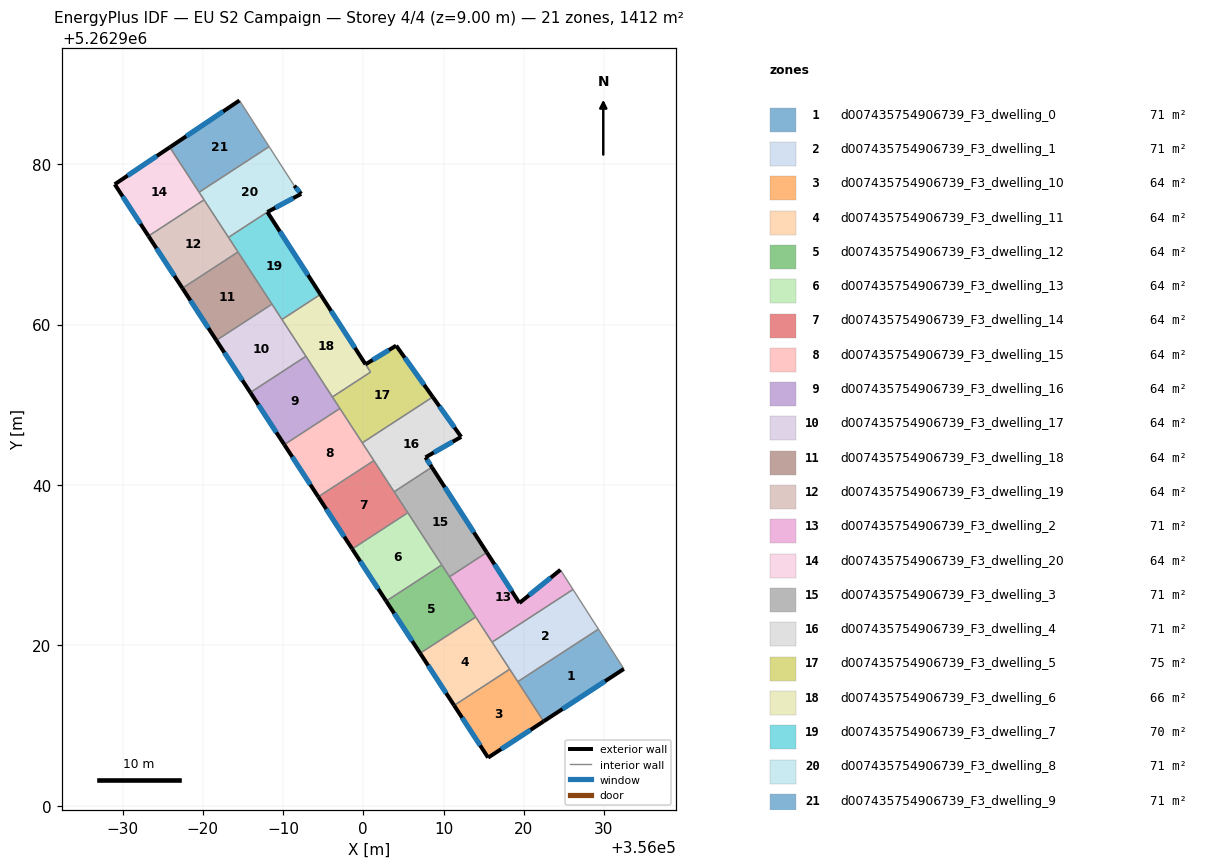
=== STOREY PLAN SPEC (per zone: floor XY polygon, exterior-wall plan segments, windows/doors) ===
zone 1: d007435754906739_F3_dwelling_0  (70.6 m²)
  floor: (356029.31, 5262922.03) (356032.48, 5262917.07) (356022.48, 5262910.54) (356019.26, 5262915.49)
  exterior wall: (356022.48, 5262910.54) – (356032.48, 5262917.07)  [11.9 m]
    window: (356024.83, 5262912.07) – (356030.14, 5262915.54)  [10.1 m²]
  interior walls: 3
zone 2: d007435754906739_F3_dwelling_1  (70.6 m²)
  floor: (356026.14, 5262926.98) (356029.31, 5262922.03) (356019.26, 5262915.49) (356016.06, 5262920.41)
  interior walls: 5
zone 3: d007435754906739_F3_dwelling_10  (64.2 m²)
  floor: (356018.25, 5262917.03) (356022.48, 5262910.54) (356015.56, 5262906.01) (356011.32, 5262912.52)
  exterior wall: (356015.56, 5262906.01) – (356022.48, 5262910.54)  [8.3 m]
    window: (356017.19, 5262907.08) – (356020.86, 5262909.47)  [7.0 m²]
  exterior wall: (356011.32, 5262912.52) – (356015.56, 5262906.01)  [7.8 m]
    window: (356012.32, 5262910.99) – (356014.57, 5262907.54)  [6.6 m²]
  interior walls: 3
zone 4: d007435754906739_F3_dwelling_11  (64.2 m²)
  floor: (356014.02, 5262923.53) (356018.25, 5262917.03) (356011.32, 5262912.52) (356007.09, 5262919.02)
  exterior wall: (356007.09, 5262919.02) – (356011.32, 5262912.52)  [7.8 m]
    window: (356008.08, 5262917.49) – (356010.33, 5262914.05)  [6.5 m²]
  interior walls: 4
zone 5: d007435754906739_F3_dwelling_12  (64.2 m²)
  floor: (356009.79, 5262930.04) (356014.02, 5262923.53) (356007.09, 5262919.02) (356002.86, 5262925.52)
  exterior wall: (356002.86, 5262925.52) – (356007.09, 5262919.02)  [7.8 m]
    window: (356003.85, 5262924.00) – (356006.09, 5262920.55)  [6.5 m²]
  interior walls: 4
zone 6: d007435754906739_F3_dwelling_13  (64.2 m²)
  floor: (356005.55, 5262936.54) (356009.79, 5262930.04) (356002.86, 5262925.52) (355998.62, 5262932.02)
  exterior wall: (355998.62, 5262932.02) – (356002.86, 5262925.52)  [7.8 m]
    window: (355999.62, 5262930.50) – (356001.86, 5262927.05)  [6.5 m²]
  interior walls: 3
zone 7: d007435754906739_F3_dwelling_14  (64.2 m²)
  floor: (356001.32, 5262943.04) (356005.55, 5262936.54) (355998.62, 5262932.02) (355994.39, 5262938.52)
  exterior wall: (355994.39, 5262938.52) – (355998.62, 5262932.02)  [7.8 m]
    window: (355995.38, 5262937.00) – (355997.63, 5262933.55)  [6.5 m²]
  interior walls: 4
zone 8: d007435754906739_F3_dwelling_15  (64.2 m²)
  floor: (355997.09, 5262949.54) (356001.32, 5262943.04) (355994.39, 5262938.52) (355990.16, 5262945.03)
  exterior wall: (355990.16, 5262945.03) – (355994.39, 5262938.52)  [7.8 m]
    window: (355991.15, 5262943.50) – (355993.39, 5262940.05)  [6.5 m²]
  interior walls: 4
zone 9: d007435754906739_F3_dwelling_16  (64.2 m²)
  floor: (355992.85, 5262956.04) (355997.09, 5262949.54) (355990.16, 5262945.03) (355985.92, 5262951.53)
  exterior wall: (355985.92, 5262951.53) – (355990.16, 5262945.03)  [7.8 m]
    window: (355986.92, 5262950.00) – (355989.16, 5262946.55)  [6.5 m²]
  interior walls: 4
zone 10: d007435754906739_F3_dwelling_17  (64.2 m²)
  floor: (355988.62, 5262962.54) (355992.85, 5262956.04) (355985.92, 5262951.53) (355981.69, 5262958.03)
  exterior wall: (355981.69, 5262958.03) – (355985.92, 5262951.53)  [7.8 m]
    window: (355982.68, 5262956.50) – (355984.93, 5262953.05)  [6.5 m²]
  interior walls: 4
zone 11: d007435754906739_F3_dwelling_18  (64.2 m²)
  floor: (355984.38, 5262969.04) (355988.62, 5262962.54) (355981.69, 5262958.03) (355977.45, 5262964.53)
  exterior wall: (355977.45, 5262964.53) – (355981.69, 5262958.03)  [7.8 m]
    window: (355978.45, 5262963.00) – (355980.69, 5262959.55)  [6.5 m²]
  interior walls: 3
zone 12: d007435754906739_F3_dwelling_19  (64.2 m²)
  floor: (355980.15, 5262975.54) (355984.38, 5262969.04) (355977.45, 5262964.53) (355973.22, 5262971.03)
  exterior wall: (355973.22, 5262971.03) – (355977.45, 5262964.53)  [7.8 m]
    window: (355974.22, 5262969.50) – (355976.46, 5262966.06)  [6.5 m²]
  interior walls: 4
zone 13: d007435754906739_F3_dwelling_2  (70.6 m²)
  floor: (356024.58, 5262929.42) (356026.14, 5262926.98) (356016.06, 5262920.41) (356010.75, 5262928.56) (356015.40, 5262931.59) (356019.46, 5262925.29)
  exterior wall: (356019.46, 5262925.29) – (356015.40, 5262931.59)  [7.5 m]
    window: (356018.51, 5262926.77) – (356016.35, 5262930.11)  [6.3 m²]
  exterior wall: (356024.58, 5262929.42) – (356019.46, 5262925.29)  [6.6 m]
    window: (356023.38, 5262928.45) – (356020.66, 5262926.26)  [5.5 m²]
  interior walls: 5
zone 14: d007435754906739_F3_dwelling_20  (64.2 m²)
  floor: (355975.89, 5262982.09) (355980.15, 5262975.54) (355973.22, 5262971.03) (355969.02, 5262977.48)
  exterior wall: (355969.02, 5262977.48) – (355973.22, 5262971.03)  [7.7 m]
    window: (355970.01, 5262975.97) – (355972.23, 5262972.54)  [6.5 m²]
  exterior wall: (355975.89, 5262982.09) – (355969.02, 5262977.48)  [8.3 m]
    window: (355974.27, 5262981.01) – (355970.63, 5262978.56)  [7.0 m²]
  interior walls: 3
zone 15: d007435754906739_F3_dwelling_3  (70.6 m²)
  floor: (356008.55, 5262942.22) (356015.40, 5262931.59) (356010.75, 5262928.56) (356003.85, 5262939.15)
  exterior wall: (356015.40, 5262931.59) – (356008.55, 5262942.22)  [12.6 m]
    window: (356013.79, 5262934.09) – (356010.16, 5262939.72)  [10.7 m²]
  interior walls: 5
zone 16: d007435754906739_F3_dwelling_4  (70.6 m²)
  floor: (356008.66, 5262950.97) (356012.20, 5262945.99) (356007.76, 5262943.45) (356008.55, 5262942.22) (356003.85, 5262939.15) (355999.88, 5262945.25)
  exterior wall: (356012.20, 5262945.99) – (356008.66, 5262950.97)  [6.1 m]
    window: (356011.37, 5262947.16) – (356009.49, 5262949.80)  [5.2 m²]
  exterior wall: (356007.76, 5262943.45) – (356012.20, 5262945.99)  [5.1 m]
    window: (356008.80, 5262944.04) – (356011.16, 5262945.40)  [4.3 m²]
  exterior wall: (356008.55, 5262942.22) – (356007.76, 5262943.45)  [1.5 m]
    window: (356008.36, 5262942.50) – (356007.94, 5262943.16)  [1.2 m²]
  interior walls: 4
zone 17: d007435754906739_F3_dwelling_5  (75.5 m²)
  floor: (356004.10, 5262957.37) (356008.66, 5262950.97) (355999.88, 5262945.25) (355996.15, 5262950.97) (356000.91, 5262954.07) (356000.28, 5262955.04)
  exterior wall: (356004.10, 5262957.37) – (356000.28, 5262955.04)  [4.5 m]
    window: (356003.20, 5262956.82) – (356001.18, 5262955.59)  [3.8 m²]
  exterior wall: (356008.66, 5262950.97) – (356004.10, 5262957.37)  [7.9 m]
    window: (356007.59, 5262952.47) – (356005.17, 5262955.87)  [6.6 m²]
  interior walls: 5
zone 18: d007435754906739_F3_dwelling_6  (65.7 m²)
  floor: (355994.66, 5262963.75) (356000.91, 5262954.07) (355996.15, 5262950.97) (355989.86, 5262960.63)
  exterior wall: (356000.28, 5262955.04) – (355994.66, 5262963.75)  [10.4 m]
    window: (355998.96, 5262957.09) – (355995.98, 5262961.71)  [8.7 m²]
  interior walls: 5
zone 19: d007435754906739_F3_dwelling_7  (70.3 m²)
  floor: (355988.04, 5262974.02) (355994.66, 5262963.75) (355989.86, 5262960.63) (355983.20, 5262970.87)
  exterior wall: (355994.66, 5262963.75) – (355988.04, 5262974.02)  [12.2 m]
    window: (355993.11, 5262966.16) – (355989.60, 5262971.61)  [10.3 m²]
  interior walls: 5
zone 20: d007435754906739_F3_dwelling_8  (70.8 m²)
  floor: (355988.26, 5262982.18) (355991.40, 5262977.30) (355992.26, 5262976.29) (355988.04, 5262974.02) (355983.20, 5262970.87) (355979.53, 5262976.49)
  exterior wall: (355992.26, 5262976.29) – (355991.40, 5262977.30)  [1.3 m]
    window: (355992.06, 5262976.52) – (355991.60, 5262977.06)  [1.1 m²]
  exterior wall: (355988.04, 5262974.02) – (355992.26, 5262976.29)  [4.8 m]
    window: (355989.03, 5262974.55) – (355991.27, 5262975.75)  [4.0 m²]
  interior walls: 5
zone 21: d007435754906739_F3_dwelling_9  (70.6 m²)
  floor: (355984.57, 5262987.93) (355988.26, 5262982.18) (355979.53, 5262976.49) (355975.89, 5262982.09)
  exterior wall: (355984.57, 5262987.93) – (355975.89, 5262982.09)  [10.5 m]
    window: (355982.53, 5262986.56) – (355977.92, 5262983.46)  [8.8 m²]
  interior walls: 3

=== DERIVED (storey summary) ===
Building: EU S2 Campaign
Storey: 4 of 4  (floor level z = 9.00 m)
Storey gross floor area: 1411.5 m²
Zones on this storey: 21
  - d007435754906739_F3_dwelling_0: floor 70.6 m²; exterior wall 11.9 m (35.8 m²); 1 window(s) 10.1 m²; WWR 28.1%
  - d007435754906739_F3_dwelling_1: floor 70.6 m²
  - d007435754906739_F3_dwelling_10: floor 64.2 m²; exterior wall 16.0 m (48.1 m²); 2 window(s) 13.5 m²; WWR 28.1%
  - d007435754906739_F3_dwelling_11: floor 64.2 m²; exterior wall 7.8 m (23.3 m²); 1 window(s) 6.5 m²; WWR 28.1%
  - d007435754906739_F3_dwelling_12: floor 64.2 m²; exterior wall 7.8 m (23.3 m²); 1 window(s) 6.5 m²; WWR 28.1%
  - d007435754906739_F3_dwelling_13: floor 64.2 m²; exterior wall 7.8 m (23.3 m²); 1 window(s) 6.5 m²; WWR 28.1%
  - d007435754906739_F3_dwelling_14: floor 64.2 m²; exterior wall 7.8 m (23.3 m²); 1 window(s) 6.5 m²; WWR 28.1%
  - d007435754906739_F3_dwelling_15: floor 64.2 m²; exterior wall 7.8 m (23.3 m²); 1 window(s) 6.5 m²; WWR 28.1%
  - d007435754906739_F3_dwelling_16: floor 64.2 m²; exterior wall 7.8 m (23.3 m²); 1 window(s) 6.5 m²; WWR 28.1%
  - d007435754906739_F3_dwelling_17: floor 64.2 m²; exterior wall 7.8 m (23.3 m²); 1 window(s) 6.5 m²; WWR 28.1%
  - d007435754906739_F3_dwelling_18: floor 64.2 m²; exterior wall 7.8 m (23.3 m²); 1 window(s) 6.5 m²; WWR 28.1%
  - d007435754906739_F3_dwelling_19: floor 64.2 m²; exterior wall 7.8 m (23.3 m²); 1 window(s) 6.5 m²; WWR 28.1%
  - d007435754906739_F3_dwelling_2: floor 70.6 m²; exterior wall 14.1 m (42.2 m²); 2 window(s) 11.9 m²; WWR 28.1%
  - d007435754906739_F3_dwelling_20: floor 64.2 m²; exterior wall 16.0 m (47.9 m²); 2 window(s) 13.5 m²; WWR 28.1%
  - d007435754906739_F3_dwelling_3: floor 70.6 m²; exterior wall 12.6 m (37.9 m²); 1 window(s) 10.7 m²; WWR 28.1%
  - d007435754906739_F3_dwelling_4: floor 70.6 m²; exterior wall 12.7 m (38.1 m²); 3 window(s) 10.7 m²; WWR 28.1%
  - d007435754906739_F3_dwelling_5: floor 75.5 m²; exterior wall 12.3 m (37.0 m²); 2 window(s) 10.4 m²; WWR 28.1%
  - d007435754906739_F3_dwelling_6: floor 65.7 m²; exterior wall 10.4 m (31.1 m²); 1 window(s) 8.7 m²; WWR 28.1%
  - d007435754906739_F3_dwelling_7: floor 70.3 m²; exterior wall 12.2 m (36.6 m²); 1 window(s) 10.3 m²; WWR 28.1%
  - d007435754906739_F3_dwelling_8: floor 70.8 m²; exterior wall 6.1 m (18.3 m²); 2 window(s) 5.2 m²; WWR 28.1%
  - d007435754906739_F3_dwelling_9: floor 70.6 m²; exterior wall 10.5 m (31.4 m²); 1 window(s) 8.8 m²; WWR 28.1%
Zone adjacency (shared interzone walls):
  - d007435754906739_F3_dwelling_0 ↔ d007435754906739_F3_dwelling_1
  - d007435754906739_F3_dwelling_0 ↔ d007435754906739_F3_dwelling_10
  - d007435754906739_F3_dwelling_1 ↔ d007435754906739_F3_dwelling_10
  - d007435754906739_F3_dwelling_1 ↔ d007435754906739_F3_dwelling_11
  - d007435754906739_F3_dwelling_1 ↔ d007435754906739_F3_dwelling_2
  - d007435754906739_F3_dwelling_10 ↔ d007435754906739_F3_dwelling_11
  - d007435754906739_F3_dwelling_11 ↔ d007435754906739_F3_dwelling_12
  - d007435754906739_F3_dwelling_11 ↔ d007435754906739_F3_dwelling_2
  - d007435754906739_F3_dwelling_12 ↔ d007435754906739_F3_dwelling_13
  - d007435754906739_F3_dwelling_12 ↔ d007435754906739_F3_dwelling_2
  - d007435754906739_F3_dwelling_12 ↔ d007435754906739_F3_dwelling_3
  - d007435754906739_F3_dwelling_13 ↔ d007435754906739_F3_dwelling_14
  - d007435754906739_F3_dwelling_13 ↔ d007435754906739_F3_dwelling_3
  - d007435754906739_F3_dwelling_14 ↔ d007435754906739_F3_dwelling_15
  - d007435754906739_F3_dwelling_14 ↔ d007435754906739_F3_dwelling_3
  - d007435754906739_F3_dwelling_14 ↔ d007435754906739_F3_dwelling_4
  - d007435754906739_F3_dwelling_15 ↔ d007435754906739_F3_dwelling_16
  - d007435754906739_F3_dwelling_15 ↔ d007435754906739_F3_dwelling_4
  - d007435754906739_F3_dwelling_15 ↔ d007435754906739_F3_dwelling_5
  - d007435754906739_F3_dwelling_16 ↔ d007435754906739_F3_dwelling_17
  - d007435754906739_F3_dwelling_16 ↔ d007435754906739_F3_dwelling_5
  - d007435754906739_F3_dwelling_16 ↔ d007435754906739_F3_dwelling_6
  - d007435754906739_F3_dwelling_17 ↔ d007435754906739_F3_dwelling_18
  - d007435754906739_F3_dwelling_17 ↔ d007435754906739_F3_dwelling_6
  - d007435754906739_F3_dwelling_17 ↔ d007435754906739_F3_dwelling_7
  - d007435754906739_F3_dwelling_18 ↔ d007435754906739_F3_dwelling_19
  - d007435754906739_F3_dwelling_18 ↔ d007435754906739_F3_dwelling_7
  - d007435754906739_F3_dwelling_19 ↔ d007435754906739_F3_dwelling_20
  - d007435754906739_F3_dwelling_19 ↔ d007435754906739_F3_dwelling_7
  - d007435754906739_F3_dwelling_19 ↔ d007435754906739_F3_dwelling_8
  - d007435754906739_F3_dwelling_2 ↔ d007435754906739_F3_dwelling_3
  - d007435754906739_F3_dwelling_20 ↔ d007435754906739_F3_dwelling_8
  - d007435754906739_F3_dwelling_20 ↔ d007435754906739_F3_dwelling_9
  - d007435754906739_F3_dwelling_3 ↔ d007435754906739_F3_dwelling_4
  - d007435754906739_F3_dwelling_4 ↔ d007435754906739_F3_dwelling_5
  - d007435754906739_F3_dwelling_5 ↔ d007435754906739_F3_dwelling_6
  - d007435754906739_F3_dwelling_6 ↔ d007435754906739_F3_dwelling_7
  - d007435754906739_F3_dwelling_7 ↔ d007435754906739_F3_dwelling_8
  - d007435754906739_F3_dwelling_8 ↔ d007435754906739_F3_dwelling_9